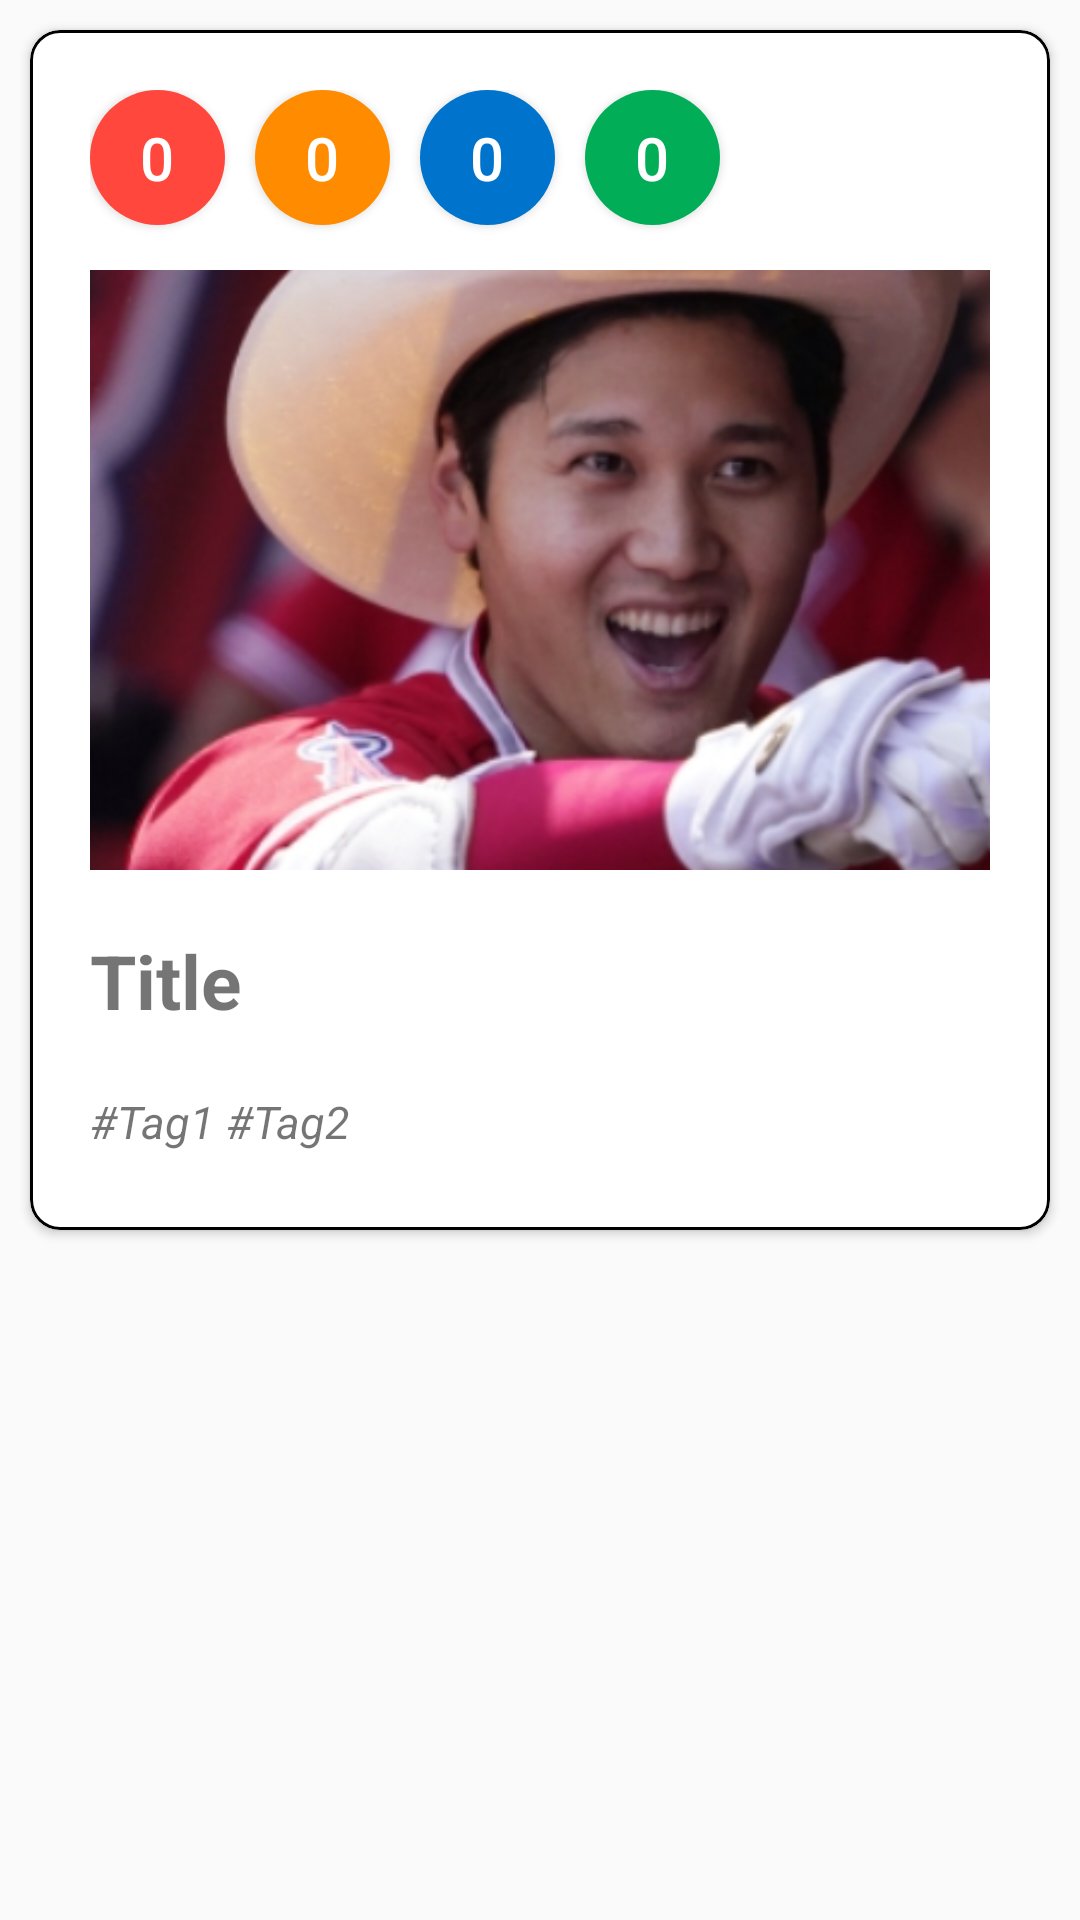

Layout XML and referenced resources for this Android screen:
<!-- AndroidManifest.xml: application theme Theme.CAFEIN_APP -->
<!-- res/layout/board_card_view.xml -->
<?xml version="1.0" encoding="utf-8"?>
<LinearLayout xmlns:android="http://schemas.android.com/apk/res/android"
			  android:layout_width="match_parent"
			  android:layout_height="wrap_content"
			  xmlns:app="http://schemas.android.com/apk/res-auto"
			  xmlns:tools="http://schemas.android.com/tools"
			  android:orientation="vertical">

	<com.google.android.material.card.MaterialCardView
			android:layout_width="match_parent"
			android:layout_height="400dp"
			app:strokeWidth="1dp"
			app:cardCornerRadius="10dp"
			app:strokeColor="@color/black"
			android:layout_margin="10dp"
			android:id="@+id/cardview_id">

		<androidx.constraintlayout.widget.ConstraintLayout
				android:layout_width="match_parent"
				android:layout_height="match_parent"
				android:layout_margin="20dp"
				>

			<LinearLayout
					android:layout_width="341dp"
					android:layout_height="48dp"
					android:orientation="horizontal"
					android:id="@+id/linearLayout"
					tools:ignore="MissingConstraints"
					tools:layout_editor_absoluteX="0dp">

				<androidx.appcompat.widget.AppCompatButton
						android:id="@+id/cardview_group1_button"
						android:text="0"
						android:textColor="#FFFFFF"
						android:textSize="20sp"
						android:layout_width="45dp"
						android:layout_height="45dp"
						android:background="@drawable/redbutton_round"
						android:layout_marginRight="10dp"

						/>

				<androidx.appcompat.widget.AppCompatButton
						android:id="@+id/cardview_group2_button"
						android:text="0"
						android:textColor="#FFFFFF"
						android:textSize="20sp"
						android:layout_width="45dp"
						android:layout_height="45dp"
						android:background="@drawable/orangebutton_round"
						android:layout_marginRight="10dp"
						/>

				<androidx.appcompat.widget.AppCompatButton
						android:id="@+id/cardview_group3_button"
						android:text="0"
						android:textColor="#FFFFFF"
						android:textSize="20sp"
						android:layout_width="45dp"
						android:layout_height="45dp"
						android:background="@drawable/bluebutton_round"
						android:layout_marginRight="10dp"
						/>

				<androidx.appcompat.widget.AppCompatButton
						android:id="@+id/cardview_group4_button"
						android:text="0"
						android:textColor="#FFFFFF"
						android:textSize="20sp"
						android:layout_width="45dp"
						android:layout_height="45dp"
						android:background="@drawable/greenbutton_round"
						android:layout_marginRight="10dp"
						/>
			</LinearLayout>

			<ImageView
					android:layout_width="350dp"
					android:layout_height="200dp"
					android:src="@drawable/friend"
					android:id="@+id/cardview_cafe_img"
					tools:ignore="MissingConstraints"
					android:scaleType="centerCrop"
					tools:layout_editor_absoluteX="0dp"
					app:layout_constraintTop_toBottomOf="@+id/linearLayout"
					android:layout_marginTop="12dp"/>

			<TextView
					android:layout_width="wrap_content"
					android:layout_height="wrap_content"
					android:text="Title"
					android:textSize="25dp"
					android:textStyle="bold"
					android:layout_toEndOf="@+id/cardview_cafe_img"
					tools:layout_editor_absoluteX="51dp"
					app:layout_constraintTop_toBottomOf="@+id/cardview_cafe_img"
					android:id="@+id/cardview_title"
					android:layout_marginTop="20dp"/>

			<TextView
					android:layout_width="wrap_content"
					android:layout_height="wrap_content"
					android:text="#Tag1 #Tag2"
					android:textSize="15dp"
					android:textStyle="italic"
					tools:ignore="MissingConstraints"
					tools:layout_editor_absoluteX="51dp"
					app:layout_constraintTop_toBottomOf="@+id/cardview_title"
					android:layout_marginTop="20dp"
					android:id="@+id/cardview_tag"/>

		</androidx.constraintlayout.widget.ConstraintLayout>

	</com.google.android.material.card.MaterialCardView>

</LinearLayout>
<!-- resources referenced by this layout -->
<resources>
  <color name="black">#FF000000</color>
  <!-- drawable bluebutton_round (drawable) -->
  <?xml version="1.0" encoding="utf-8"?>
  <shape xmlns:android="http://schemas.android.com/apk/res/android" android:shape="rectangle" >
  	<corners
  			android:radius="35dp"
  			/>
  	<solid
  			android:color="@color/bright_blue"
  			/>
  	<size
  			android:width="45dp"
  			android:height="45dp"
  			/>
  </shape>
  <!-- drawable friend: png bitmap (drawable, 458807 bytes) -->
  <!-- drawable greenbutton_round (drawable) -->
  <?xml version="1.0" encoding="utf-8"?>
  <shape xmlns:android="http://schemas.android.com/apk/res/android" android:shape="rectangle" >
  	<corners
  			android:radius="35dp"
  			/>
  	<solid
  			android:color="@color/bright_green"
  			/>
  	<size
  			android:width="45dp"
  			android:height="45dp"
  			/>
  </shape>
  <!-- drawable orangebutton_round (drawable) -->
  <?xml version="1.0" encoding="utf-8"?>
  <shape xmlns:android="http://schemas.android.com/apk/res/android" android:shape="rectangle" >
  	<corners
  			android:radius="35dp"
  			/>
  	<solid
  			android:color="@color/orange"
  			/>
  	<size
  			android:width="45dp"
  			android:height="45dp"
  			/>
  </shape>
  <!-- drawable redbutton_round (drawable) -->
  <?xml version="1.0" encoding="utf-8"?>
  <shape xmlns:android="http://schemas.android.com/apk/res/android" android:shape="rectangle" >
  	<corners
  			android:radius="35dp"
  			/>
  	<solid
  			android:color="#FF473D"
  			/>
  	<size
  			android:width="45dp"
  			android:height="45dp"
  			/>
  </shape>
  <style name="Theme.CAFEIN_APP" parent="Theme.AppCompat.Light">
  		
  		<item name="colorPrimary">@color/white</item>
  		<item name="colorPrimaryVariant">@color/purple_700</item>
  		<item name="colorOnPrimary">@color/white</item>
  		
  		<item name="colorSecondary">@color/teal_200</item>
  		<item name="colorSecondaryVariant">@color/teal_700</item>
  		<item name="colorOnSecondary">@color/black</item>
  		
  		<item name="android:statusBarColor" tools:targetApi="l">?attr/colorPrimaryVariant</item>
  		
  	</style>
  <color name="bright_blue">#0074CD</color>
  <color name="bright_green">#02AD58</color>
  <color name="orange">#FF8C00</color>
  <color name="white">#FFFFFFFF</color>
  <color name="purple_700">#FF3700B3</color>
  <color name="teal_200">#FF03DAC5</color>
  <color name="teal_700">#FF018786</color>
</resources>
